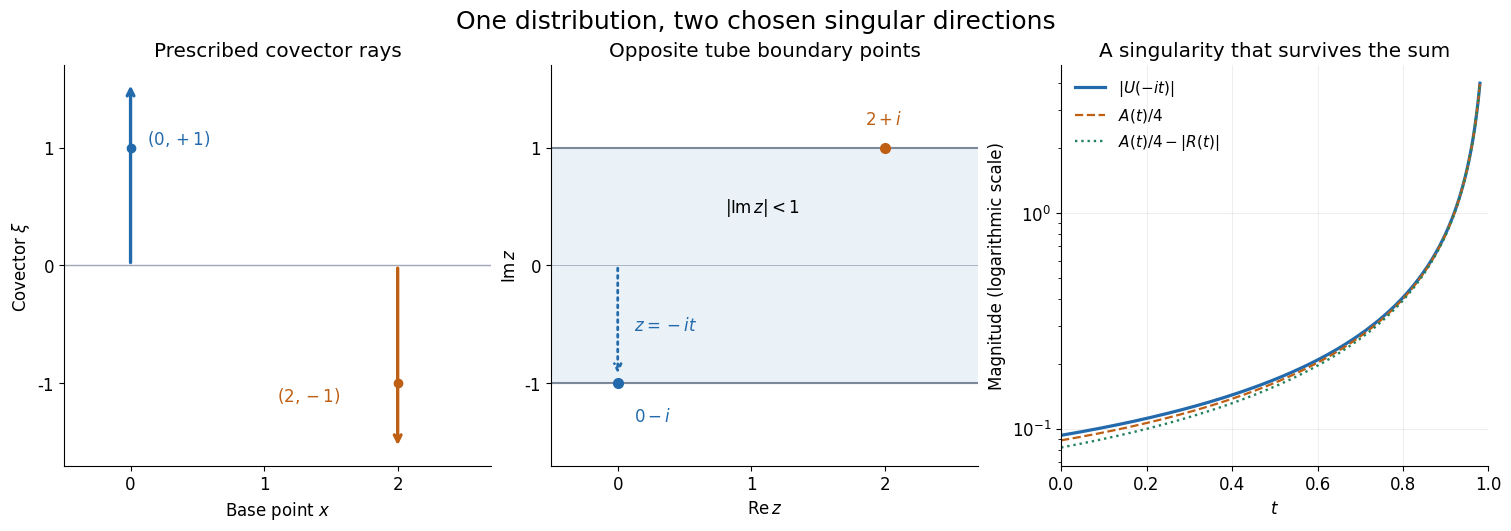

Python code for this plot: (Note: this script raises an exception after producing the figure.)
"""Exact two-pair illustration for AN01-U080; original, CC0.

Requires numpy and matplotlib. Curves are numerical samples of proved formulas.
"""
from pathlib import Path
import numpy as np
import matplotlib
matplotlib.use('Agg')
import matplotlib.pyplot as plt

plt.rcParams.update({'font.family':'DejaVu Sans','font.size':12,'svg.hashsalt':'AN01-U080'})
fig,axes=plt.subplots(1,3,figsize=(15,5.2),layout='constrained')
blue='#226aab';orange='#be5f14';green='#23815d'
ax=axes[0];ax.set_title('Prescribed covector rays')
ax.axhline(0,color='#9fa8b3',lw=1)
ax.annotate('',(0,1.55),(0,0),arrowprops=dict(arrowstyle='->',lw=2.4,color=blue))
ax.annotate('',(2,-1.55),(2,0),arrowprops=dict(arrowstyle='->',lw=2.4,color=orange))
ax.plot(0,1,'o',color=blue);ax.plot(2,-1,'o',color=orange)
ax.text(.12,1.03,r'$(0,+1)$',color=blue);ax.text(1.1,-1.15,r'$(2,-1)$',color=orange)
ax.set(xlim=(-.5,2.7),ylim=(-1.7,1.7),xlabel=r'Base point $x$',ylabel=r'Covector $\xi$')
ax.set_xticks([0,1,2]);ax.set_yticks([-1,0,1]);ax.spines[['top','right']].set_visible(False)
ax=axes[1];ax.set_title('Opposite tube boundary points')
ax.axhspan(-1,1,color='#eaf2f8');ax.axhline(1,color='#7c899b');ax.axhline(-1,color='#7c899b')
ax.axhline(0,color='#abb5c1',lw=.7)
ax.plot(0,-1,'o',color=blue,ms=7);ax.plot(2,1,'o',color=orange,ms=7)
ax.annotate('',(0,-.94),(0,0),arrowprops=dict(arrowstyle='->',color=blue,lw=2,linestyle=':'))
ax.text(.12,-.55,r'$z=-it$',color=blue);ax.text(.12,-1.32,r'$0-i$',color=blue);ax.text(1.85,1.2,r'$2+i$',color=orange)
ax.text(.8,.45,r'$|\operatorname{Im}z|<1$')
ax.set(xlim=(-.5,2.7),ylim=(-1.7,1.7),xlabel=r'$\operatorname{Re}z$',ylabel=r'$\operatorname{Im}z$')
ax.set_xticks([0,1,2]);ax.set_yticks([-1,0,1]);ax.spines[['top','right']].set_visible(False)
ax=axes[2];ax.set_title('A singularity that survives the sum')
t=np.linspace(0,.98,650)
K=lambda z:1/(4*np.cosh(np.pi*z/2))
A=1/(4*np.cos(np.pi*(1+t)/4));R=K(-1+1j*(1-t)/2)/16
U=A/4+R;lower=A/4-np.abs(R)
assert np.all(lower>0) and np.all(np.abs(U)+1e-12>=lower)
ax.semilogy(t,np.abs(U),color=blue,lw=2.3,label=r'$|U(-it)|$')
ax.semilogy(t,A/4,color=orange,lw=1.6,ls='--',label=r'$A(t)/4$')
ax.semilogy(t,lower,color=green,lw=1.7,ls=':',label=r'$A(t)/4-|R(t)|$')
ax.set(xlabel=r'$t$',ylabel='Magnitude (logarithmic scale)',xlim=(0,1))
ax.grid(alpha=.2);ax.legend(loc='upper left',frameon=False,fontsize=11);ax.spines[['top','right']].set_visible(False)
fig.suptitle('One distribution, two chosen singular directions',fontsize=18)
out=Path(__file__).resolve().parent
fig.savefig(out/'prescribed-wavefront-poles.png',dpi=180)
fig.savefig(out/'prescribed-wavefront-poles.svg',metadata={'Date':None,'Creator':'Original AN01-U080 figure; CC0'})
p=out/'prescribed-wavefront-poles.svg';p.write_bytes(('\n'.join(s.rstrip() for s in p.read_text(encoding='utf-8').splitlines())+'\n').encode())
